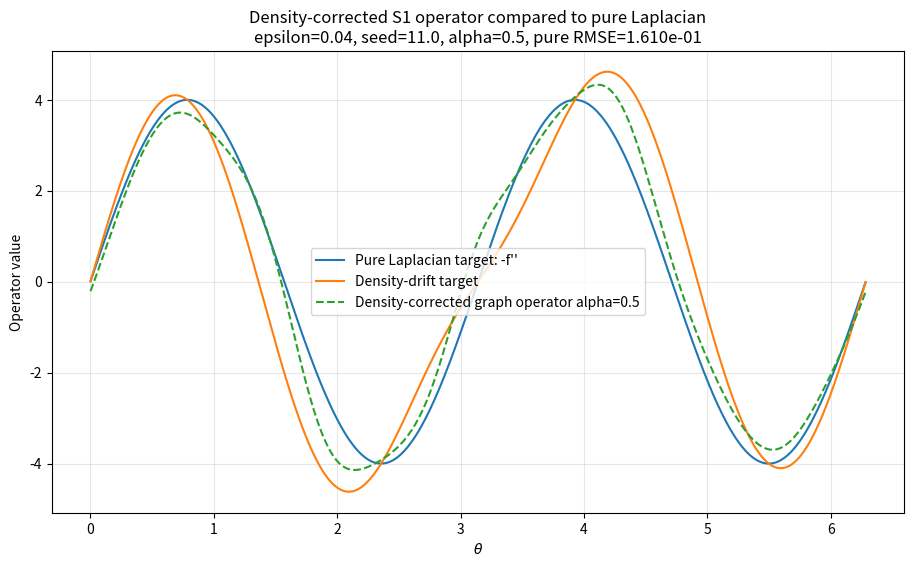
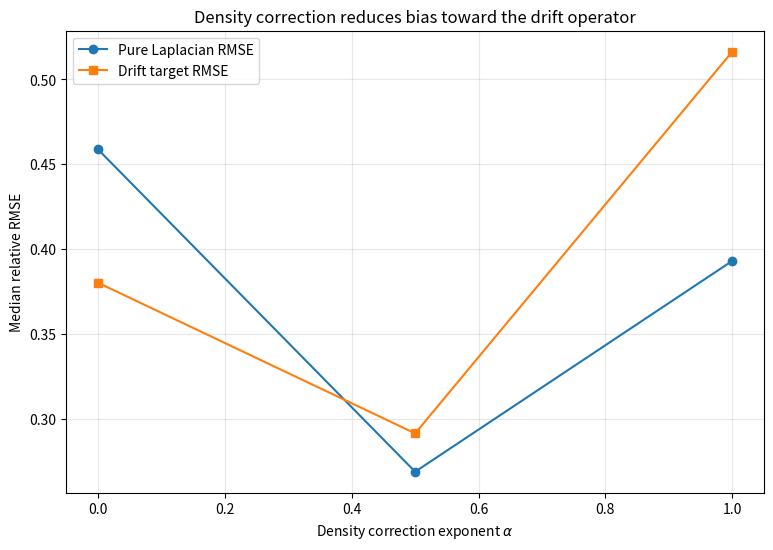

These figures' Python source, in order:
#!/usr/bin/env python3
# -*- coding: utf-8 -*-

"""
Paper 26 — Non-uniform S1 density-corrected Laplacian v1

Purpose
-------
Test whether a density-corrected diffusion-map style kernel reduces the
density drift observed for the raw graph Laplacian.

Raw kernel:
    W_ij = exp[-d_S1(theta_i, theta_j)^2 / (4 epsilon)]

Density-corrected kernel:
    W_ij^(alpha) = W_ij / (q_i^alpha q_j^alpha),
    q_i = sum_j W_ij.

We compare:
    alpha = 0  -> raw combinatorial Laplacian
    alpha = 1  -> density-corrected kernel

For the same non-uniform density:
    rho(theta) = (1/(2pi)) * (1 + a cos theta)

and test function:
    f(theta) = sin(k theta)

Outputs
-------
results/paper26_laplacian_limit_v1/
  nonuniform_s1_density_corrected.csv
  nonuniform_s1_density_corrected_summary.json

figures/
  fig10_density_corrected_operator_comparison.png/pdf
  fig11_density_corrected_rmse_summary.png/pdf
"""

from pathlib import Path
import json
import numpy as np
import pandas as pd
import matplotlib.pyplot as plt


ROOT = Path("paper26_entanglement_laplacian_limit")
OUTDIR = ROOT / "results" / "paper26_laplacian_limit_v1"
FIGDIR = ROOT / "figures"

OUTDIR.mkdir(parents=True, exist_ok=True)
FIGDIR.mkdir(parents=True, exist_ok=True)


def rho_prob(theta: np.ndarray, a: float) -> np.ndarray:
    return (1.0 / (2.0 * np.pi)) * (1.0 + a * np.cos(theta))


def sample_nonuniform_s1(N: int, a: float, seed: int = 1234) -> np.ndarray:
    rng = np.random.default_rng(seed)
    samples = []
    rho_max = (1.0 + abs(a)) / (2.0 * np.pi)

    while len(samples) < N:
        theta = rng.uniform(0.0, 2.0 * np.pi, size=N)
        y = rng.uniform(0.0, rho_max, size=N)
        accept = y < rho_prob(theta, a)
        samples.extend(theta[accept].tolist())

    theta = np.array(samples[:N])
    theta.sort()
    return theta


def periodic_distance(theta: np.ndarray) -> np.ndarray:
    diff = np.abs(theta[:, None] - theta[None, :])
    return np.minimum(diff, 2.0 * np.pi - diff)


def build_kernel(theta: np.ndarray, epsilon: float) -> np.ndarray:
    dist = periodic_distance(theta)
    W = np.exp(-(dist ** 2) / (4.0 * epsilon))
    np.fill_diagonal(W, 0.0)
    return W


def density_correct_kernel(W: np.ndarray, alpha: float) -> np.ndarray:
    if alpha == 0:
        return W.copy()

    q = W.sum(axis=1)
    q = np.maximum(q, 1e-14)
    Wcorr = W / ((q[:, None] ** alpha) * (q[None, :] ** alpha))
    np.fill_diagonal(Wcorr, 0.0)
    return Wcorr


def build_laplacian_from_kernel(W: np.ndarray) -> np.ndarray:
    D = np.diag(W.sum(axis=1))
    return D - W


def test_function(theta: np.ndarray, k: int) -> tuple[np.ndarray, np.ndarray, np.ndarray]:
    f = np.sin(k * theta)
    fp = k * np.cos(k * theta)
    fpp = -(k ** 2) * np.sin(k * theta)
    return f, fp, fpp


def derivative_log_rho(theta: np.ndarray, a: float) -> np.ndarray:
    return (-a * np.sin(theta)) / (1.0 + a * np.cos(theta))


def relative_rmse(y: np.ndarray, yhat: np.ndarray) -> float:
    rmse = np.sqrt(np.mean((y - yhat) ** 2))
    denom = np.sqrt(np.mean(y ** 2))
    return float(rmse / max(denom, 1e-12))


def fit_scale(x: np.ndarray, y: np.ndarray) -> float:
    """
    Fit scalar s minimizing ||s x - y||^2.
    """
    denom = float(np.dot(x, x))
    if denom <= 1e-14:
        return np.nan
    return float(np.dot(x, y) / denom)


def run_single(N: int, epsilon: float, a: float, k: int, seed: int, alpha: float) -> dict:
    theta = sample_nonuniform_s1(N=N, a=a, seed=seed)
    W = build_kernel(theta, epsilon)
    Wcorr = density_correct_kernel(W, alpha=alpha)
    L = build_laplacian_from_kernel(Wcorr)

    f, fp, fpp = test_function(theta, k)
    Lf = L @ f

    pure_target = -fpp
    drift_target = -fpp - 2.0 * derivative_log_rho(theta, a) * fp

    # Rather than impose a possibly convention-dependent prefactor,
    # fit one scalar scale per operator and compare shapes.
    s_pure = fit_scale(Lf, pure_target)
    s_drift = fit_scale(Lf, drift_target)

    op_scaled_to_pure = s_pure * Lf
    op_scaled_to_drift = s_drift * Lf

    pure_rel_rmse = relative_rmse(pure_target, op_scaled_to_pure)
    drift_rel_rmse = relative_rmse(drift_target, op_scaled_to_drift)

    row = {
        "N": N,
        "epsilon": epsilon,
        "a": a,
        "k": k,
        "seed": seed,
        "alpha": alpha,
        "scale_to_pure": s_pure,
        "scale_to_drift": s_drift,
        "pure_rel_rmse": pure_rel_rmse,
        "drift_rel_rmse": drift_rel_rmse,
        "pure_vs_drift_ratio": pure_rel_rmse / max(drift_rel_rmse, 1e-12),
        "mean_degree": float(Wcorr.sum(axis=1).mean()),
        "min_degree": float(Wcorr.sum(axis=1).min()),
        "max_degree": float(Wcorr.sum(axis=1).max()),
        "degree_contrast": float(Wcorr.sum(axis=1).max() / max(Wcorr.sum(axis=1).min(), 1e-14)),
    }

    payload = {
        "theta": theta,
        "Lf": Lf,
        "pure_target": pure_target,
        "drift_target": drift_target,
        "op_scaled_to_pure": op_scaled_to_pure,
        "op_scaled_to_drift": op_scaled_to_drift,
        "row": row,
    }

    return row, payload


def main() -> None:
    N = 2048
    a = 0.5
    k = 2
    epsilons = [0.005, 0.01, 0.02, 0.04]
    seeds = [11, 22, 33]
    alphas = [0.0, 0.5, 1.0]

    rows = []
    payloads = []

    print("=" * 80)
    print("Paper 26 — Non-uniform S1 density-corrected Laplacian v1")
    print("=" * 80)

    for epsilon in epsilons:
        for seed in seeds:
            for alpha in alphas:
                row, payload = run_single(
                    N=N,
                    epsilon=epsilon,
                    a=a,
                    k=k,
                    seed=seed,
                    alpha=alpha,
                )

                rows.append(row)
                payloads.append(payload)

                print(
                    f"eps={epsilon:.4f} seed={seed} alpha={alpha:.1f} "
                    f"pure_rmse={row['pure_rel_rmse']:.4e} "
                    f"drift_rmse={row['drift_rel_rmse']:.4e} "
                    f"degree_contrast={row['degree_contrast']:.3f}"
                )

    df = pd.DataFrame(rows)

    out_csv = OUTDIR / "nonuniform_s1_density_corrected.csv"
    out_json = OUTDIR / "nonuniform_s1_density_corrected_summary.json"

    df.to_csv(out_csv, index=False)

    # Best pure Laplacian recovery among corrected operators.
    best_pure = df.loc[df["pure_rel_rmse"].idxmin()].to_dict()

    # Best alpha=0 raw drift behavior.
    raw = df[df["alpha"] == 0.0]
    best_raw_drift = raw.loc[raw["drift_rel_rmse"].idxmin()].to_dict()

    # Median by alpha, useful for robust summary.
    alpha_summary = (
        df.groupby("alpha")[["pure_rel_rmse", "drift_rel_rmse", "degree_contrast"]]
        .median()
        .reset_index()
        .to_dict(orient="records")
    )

    summary = {
        "experiment": "paper26_nonuniform_s1_density_corrected_v1",
        "density": "rho(theta) = (1/(2pi)) * (1 + a cos theta)",
        "a": a,
        "test_function": f"sin({k} theta)",
        "kernel": "exp(-d_S1^2/(4 epsilon))",
        "density_correction": "W_ij^(alpha)=W_ij/(q_i^alpha q_j^alpha)",
        "alphas": alphas,
        "num_rows": int(len(df)),
        "best_pure_laplacian_recovery": {
            "alpha": float(best_pure["alpha"]),
            "epsilon": float(best_pure["epsilon"]),
            "seed": int(best_pure["seed"]),
            "pure_rel_rmse": float(best_pure["pure_rel_rmse"]),
            "drift_rel_rmse": float(best_pure["drift_rel_rmse"]),
            "degree_contrast": float(best_pure["degree_contrast"]),
        },
        "best_raw_drift_fit": {
            "alpha": float(best_raw_drift["alpha"]),
            "epsilon": float(best_raw_drift["epsilon"]),
            "seed": int(best_raw_drift["seed"]),
            "pure_rel_rmse": float(best_raw_drift["pure_rel_rmse"]),
            "drift_rel_rmse": float(best_raw_drift["drift_rel_rmse"]),
            "degree_contrast": float(best_raw_drift["degree_contrast"]),
        },
        "median_by_alpha": alpha_summary,
        "outputs": {
            "csv": str(out_csv),
            "summary_json": str(out_json),
        },
    }

    with open(out_json, "w", encoding="utf-8") as f:
        json.dump(summary, f, indent=2)

    # Pick best pure payload for figure.
    target_alpha = best_pure["alpha"]
    target_eps = best_pure["epsilon"]
    target_seed = best_pure["seed"]

    best_payload = None
    for payload in payloads:
        r = payload["row"]
        if (
            abs(r["alpha"] - target_alpha) < 1e-12
            and abs(r["epsilon"] - target_eps) < 1e-12
            and r["seed"] == target_seed
        ):
            best_payload = payload
            break

    theta = best_payload["theta"]
    order = np.argsort(theta)
    theta_s = theta[order]
    op_s = best_payload["op_scaled_to_pure"][order]
    pure_s = best_payload["pure_target"][order]
    drift_s = best_payload["drift_target"][order]

    fig, ax = plt.subplots(figsize=(11, 6))
    ax.plot(theta_s, pure_s, label="Pure Laplacian target: -f''")
    ax.plot(theta_s, drift_s, label="Density-drift target")
    ax.plot(theta_s, op_s, linestyle="--", label=f"Density-corrected graph operator alpha={target_alpha}")
    ax.set_xlabel(r"$\theta$")
    ax.set_ylabel("Operator value")
    ax.set_title(
        "Density-corrected S1 operator compared to pure Laplacian\n"
        f"epsilon={target_eps}, seed={target_seed}, alpha={target_alpha}, "
        f"pure RMSE={best_pure['pure_rel_rmse']:.3e}"
    )
    ax.grid(True, alpha=0.3)
    ax.legend()

    fig10_png = FIGDIR / "fig10_density_corrected_operator_comparison.png"
    fig10_pdf = FIGDIR / "fig10_density_corrected_operator_comparison.pdf"
    plt.savefig(fig10_png, dpi=300, bbox_inches="tight")
    plt.savefig(fig10_pdf, bbox_inches="tight")
    plt.close(fig)

    fig, ax = plt.subplots(figsize=(9, 6))

    med = pd.DataFrame(alpha_summary)
    ax.plot(med["alpha"], med["pure_rel_rmse"], marker="o", label="Pure Laplacian RMSE")
    ax.plot(med["alpha"], med["drift_rel_rmse"], marker="s", label="Drift target RMSE")
    ax.set_xlabel(r"Density correction exponent $\alpha$")
    ax.set_ylabel("Median relative RMSE")
    ax.set_title("Density correction reduces bias toward the drift operator")
    ax.grid(True, alpha=0.3)
    ax.legend()

    fig11_png = FIGDIR / "fig11_density_corrected_rmse_summary.png"
    fig11_pdf = FIGDIR / "fig11_density_corrected_rmse_summary.pdf"
    plt.savefig(fig11_png, dpi=300, bbox_inches="tight")
    plt.savefig(fig11_pdf, bbox_inches="tight")
    plt.close(fig)

    print("-" * 80)
    print(f"[OK] wrote {out_csv}")
    print(f"[OK] wrote {out_json}")
    print(f"[OK] wrote {fig10_png}")
    print(f"[OK] wrote {fig10_pdf}")
    print(f"[OK] wrote {fig11_png}")
    print(f"[OK] wrote {fig11_pdf}")
    print("-" * 80)
    print("Best pure Laplacian recovery:")
    print(summary["best_pure_laplacian_recovery"])
    print("Best raw drift fit:")
    print(summary["best_raw_drift_fit"])
    print("Median by alpha:")
    print(summary["median_by_alpha"])


if __name__ == "__main__":
    main()
